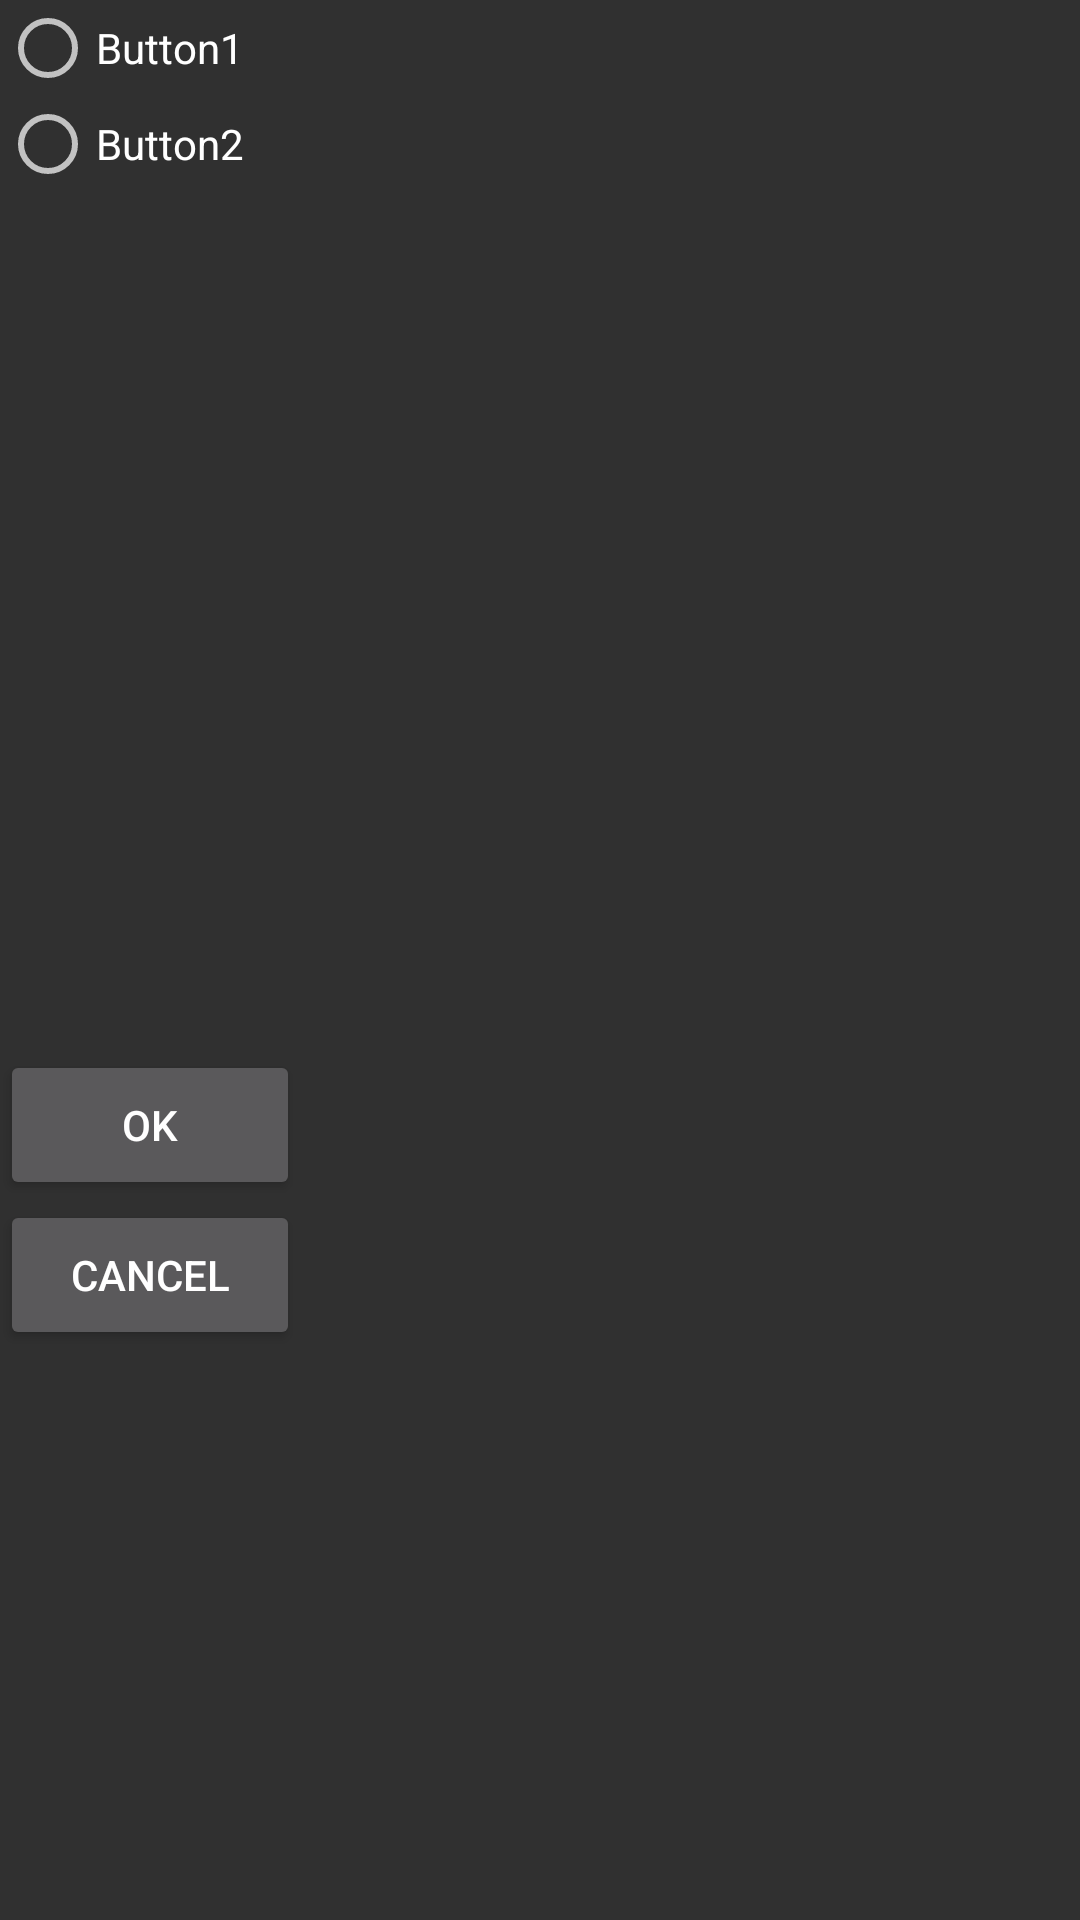

Reconstruct the res/layout file that produces this screen, plus the resources it refers to.
<!-- AndroidManifest.xml: application theme Theme.AppCompat.NoActionBar -->
<!-- res/layout/listview_dialogue.xml -->
<?xml version="1.0" encoding="utf-8"?>
<LinearLayout
    xmlns:android="http://schemas.android.com/apk/res/android"
    android:orientation="vertical" android:layout_width="match_parent"
    android:layout_height="match_parent">
    <RadioGroup
        android:id="@+id/rdg"
        android:layout_width="match_parent"
        android:layout_height="350dp">

        <RadioButton
            android:id="@+id/rb1"
            android:layout_width="match_parent"
            android:layout_height="wrap_content"
            android:layout_gravity="center_vertical"
            android:gravity="center_vertical"
            android:text="Button1"
            />
        <RadioButton
            android:id="@+id/rb2"
            android:layout_width="match_parent"
            android:layout_height="wrap_content"
            android:layout_gravity="center_vertical"
            android:gravity="center_vertical"
            android:text="Button2"
            />

        </RadioGroup>
        <Button
            android:id="@+id/dialog_ok"
            android:layout_width="100dp"
            android:layout_height="50dp"
            android:gravity="center"
            android:text="ok"
        />
        <Button
            android:id="@+id/cancel_action"
            android:layout_width="100dp"
            android:layout_height="50dp"
            android:gravity="center"
            android:text="cancel"
        />
</LinearLayout>
<!-- resources referenced by this layout -->
<resources>

</resources>
